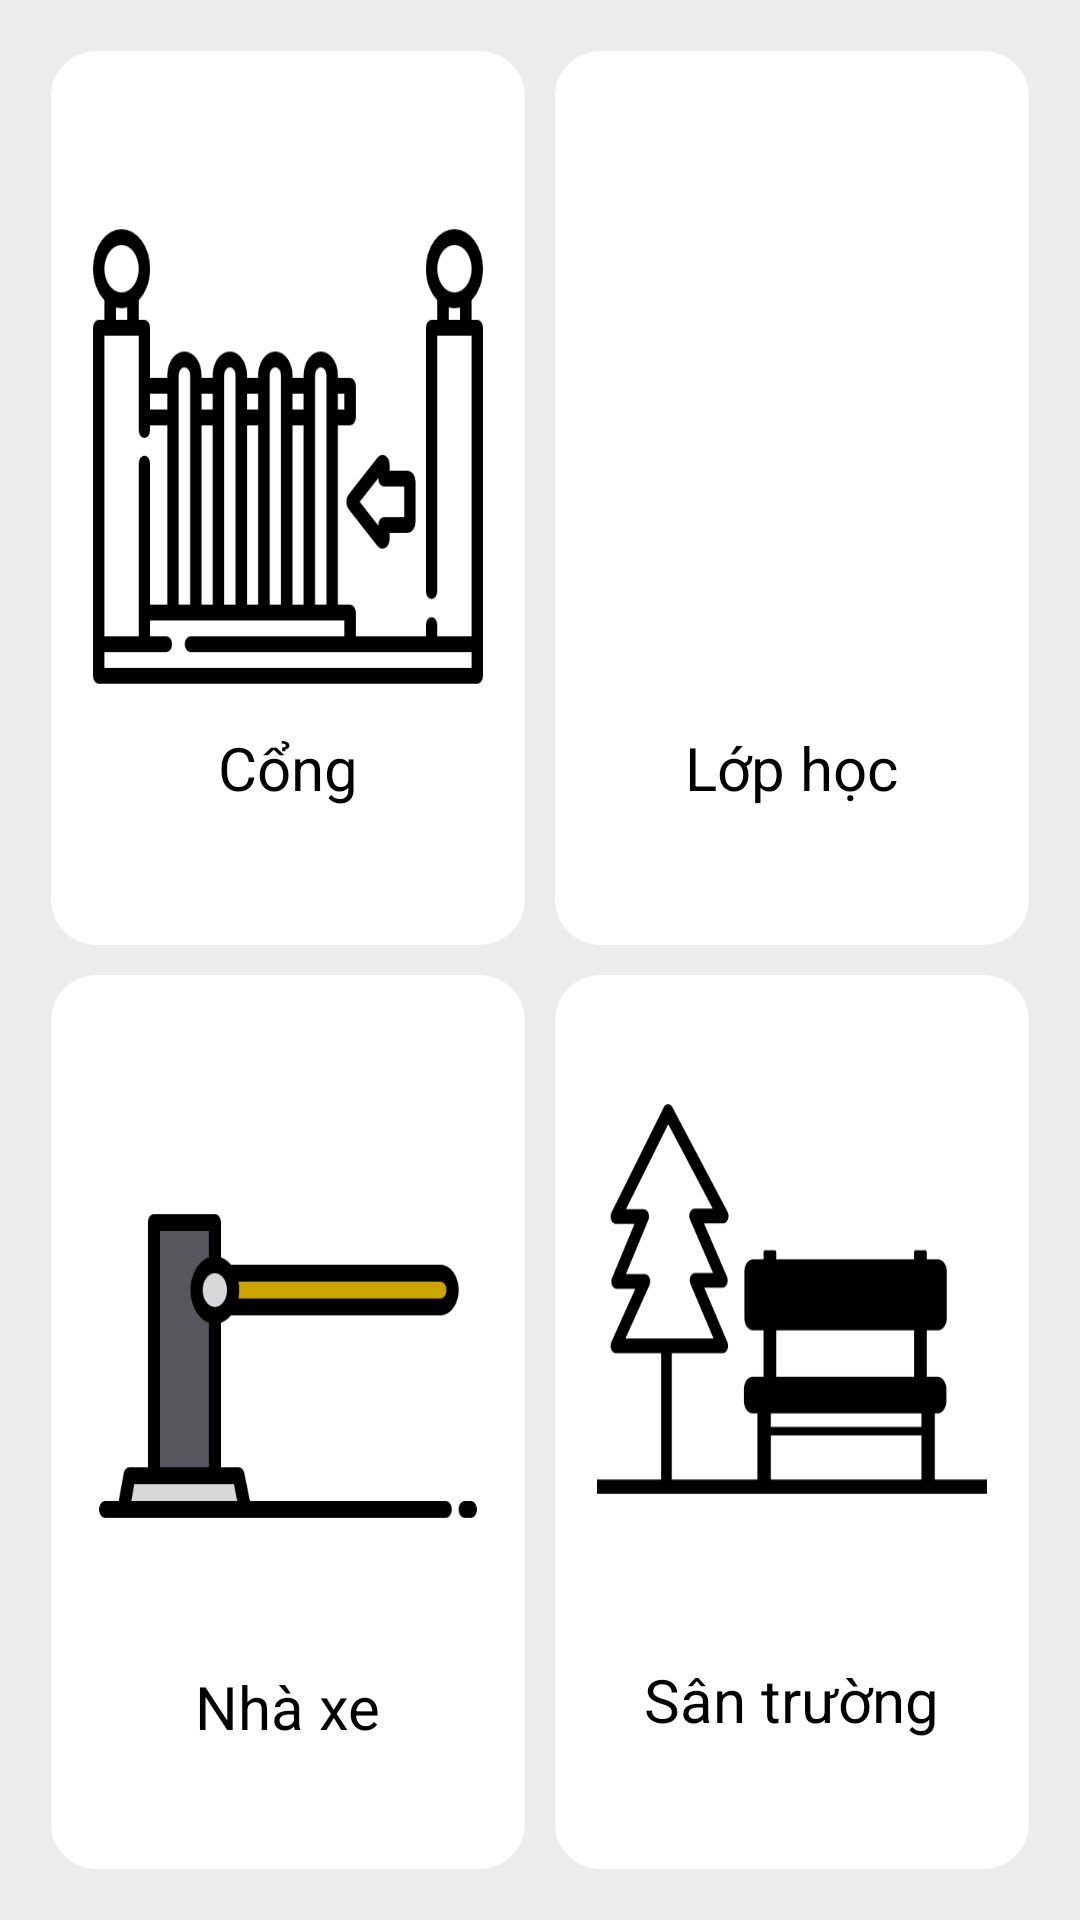

Android layout source for this screen:
<!-- AndroidManifest.xml: application theme Theme.ShoolControl -->
<!-- res/layout/fragment_device.xml -->
<?xml version="1.0" encoding="utf-8"?>
<FrameLayout xmlns:android="http://schemas.android.com/apk/res/android"
    xmlns:tools="http://schemas.android.com/tools"
    android:layout_width="match_parent"
    android:layout_height="match_parent"
    xmlns:app="http://schemas.android.com/apk/res-auto"
    tools:context=".Fragment.Device.Device_fragment"
    android:background="#ececec">


    <GridLayout
        android:layout_width="match_parent"
        android:layout_height="match_parent"
        android:layout_margin="12dp"
        android:rowCount="3"
        android:columnCount="2">

       <androidx.cardview.widget.CardView
           android:id="@+id/btngate"
           android:layout_height="0dp"
           android:layout_width="0dp"
           app:cardCornerRadius="15dp"
           android:layout_rowWeight="1"
           android:layout_columnWeight="1"
           app:cardElevation="0dp"
           android:layout_margin="5dp"
           app:cardBackgroundColor="@color/white"
           android:clickable="true"
           android:focusable="true">
           <LinearLayout
               android:layout_width="wrap_content"
               android:layout_height="wrap_content"
               android:orientation="vertical"
               android:layout_gravity="center"
               android:gravity="center">

               <ImageView
                   android:layout_width="130dp"
                   android:layout_height="180dp"
                   android:scaleType="fitXY"
                   android:src="@drawable/gate"
                   />
               <TextView
                   android:layout_width="wrap_content"
                   android:layout_height="wrap_content"
                   android:text="Cổng"
                   android:textColor="@color/black"
                   android:textSize="20sp" />

           </LinearLayout>

       </androidx.cardview.widget.CardView>
        <androidx.cardview.widget.CardView
            android:id="@+id/btnclass"
            android:layout_height="0dp"
            android:layout_width="0dp"
            app:cardCornerRadius="15dp"
            android:layout_rowWeight="1"
            android:layout_columnWeight="1"
            app:cardElevation="0dp"
            android:layout_margin="5dp"
            android:clickable="true"
            app:cardBackgroundColor="@color/white"
            android:focusable="true"
            >
            <LinearLayout
                android:layout_width="wrap_content"
                android:layout_height="wrap_content"
                android:orientation="vertical"
                android:layout_gravity="center"
                android:gravity="center">

                <ImageView
                    android:layout_width="130dp"
                    android:layout_height="170dp"
                    android:scaleType="fitXY"
                    android:src="@drawable/classs1"
                    />
                <TextView
                    android:layout_width="wrap_content"
                    android:layout_height="wrap_content"
                    android:text="Lớp học"
                    android:layout_marginTop="10dp"
                    android:textColor="@color/black"
                    android:textSize="20sp" />

            </LinearLayout>

        </androidx.cardview.widget.CardView>
        <androidx.cardview.widget.CardView
            android:id="@+id/btngarage"
            android:layout_height="0dp"
            android:layout_width="0dp"
            app:cardCornerRadius="15dp"
            android:layout_rowWeight="1"
            android:layout_columnWeight="1"
            app:cardElevation="0dp"
            android:layout_margin="5dp"
            app:cardBackgroundColor="@color/white"
            android:clickable="true"
            android:focusable="true">
            <LinearLayout
                android:layout_width="wrap_content"
                android:layout_height="wrap_content"
                android:orientation="vertical"
                android:layout_gravity="center"
                android:gravity="center">

                <ImageView
                    android:layout_width="130dp"
                    android:layout_height="180dp"
                    android:scaleType="fitXY"
                    android:src="@drawable/garage"
                    />
                <TextView
                    android:layout_width="wrap_content"
                    android:layout_height="wrap_content"
                    android:text="Nhà xe"
                    android:layout_marginTop="10dp"
                    android:textColor="@color/black"
                    android:textSize="20sp" />

            </LinearLayout>

        </androidx.cardview.widget.CardView>
        <androidx.cardview.widget.CardView
            android:id="@+id/btnyard"
            android:layout_height="0dp"
            android:layout_width="0dp"
            app:cardCornerRadius="15dp"
            android:layout_rowWeight="1"
            android:layout_columnWeight="1"
            app:cardElevation="0dp"
            app:cardBackgroundColor="@color/white"
            android:layout_margin="5dp"
            android:clickable="true"
            android:focusable="true">
            <LinearLayout
                android:layout_width="wrap_content"
                android:layout_height="wrap_content"
                android:orientation="vertical"
                android:layout_gravity="center"
                android:gravity="center">

                <ImageView
                    android:layout_width="130dp"
                    android:layout_height="130dp"
                    android:scaleType="fitXY"
                    android:src="@drawable/yard"
                    />
                <TextView
                    android:layout_width="wrap_content"
                    android:layout_height="wrap_content"
                    android:text="Sân trường"
                    android:layout_marginTop="55dp"
                    android:textColor="@color/black"

                    android:textSize="20sp" />

            </LinearLayout>

        </androidx.cardview.widget.CardView>





    </GridLayout>




</FrameLayout>
<!-- resources referenced by this layout -->
<resources>
  <color name="black">#FF000000</color>
  <color name="white">#FFFFFFFF</color>
  <!-- drawable garage: png bitmap (drawable, 5438 bytes) -->
  <!-- drawable gate: png bitmap (drawable, 9550 bytes) -->
  <!-- drawable yard: png bitmap (drawable, 6394 bytes) -->
  <style name="Theme.ShoolControl" parent="Base.Theme.ShoolControl" />
  <style name="Base.Theme.ShoolControl" parent="Theme.Material3.DayNight.NoActionBar">
          
          
      </style>
</resources>
